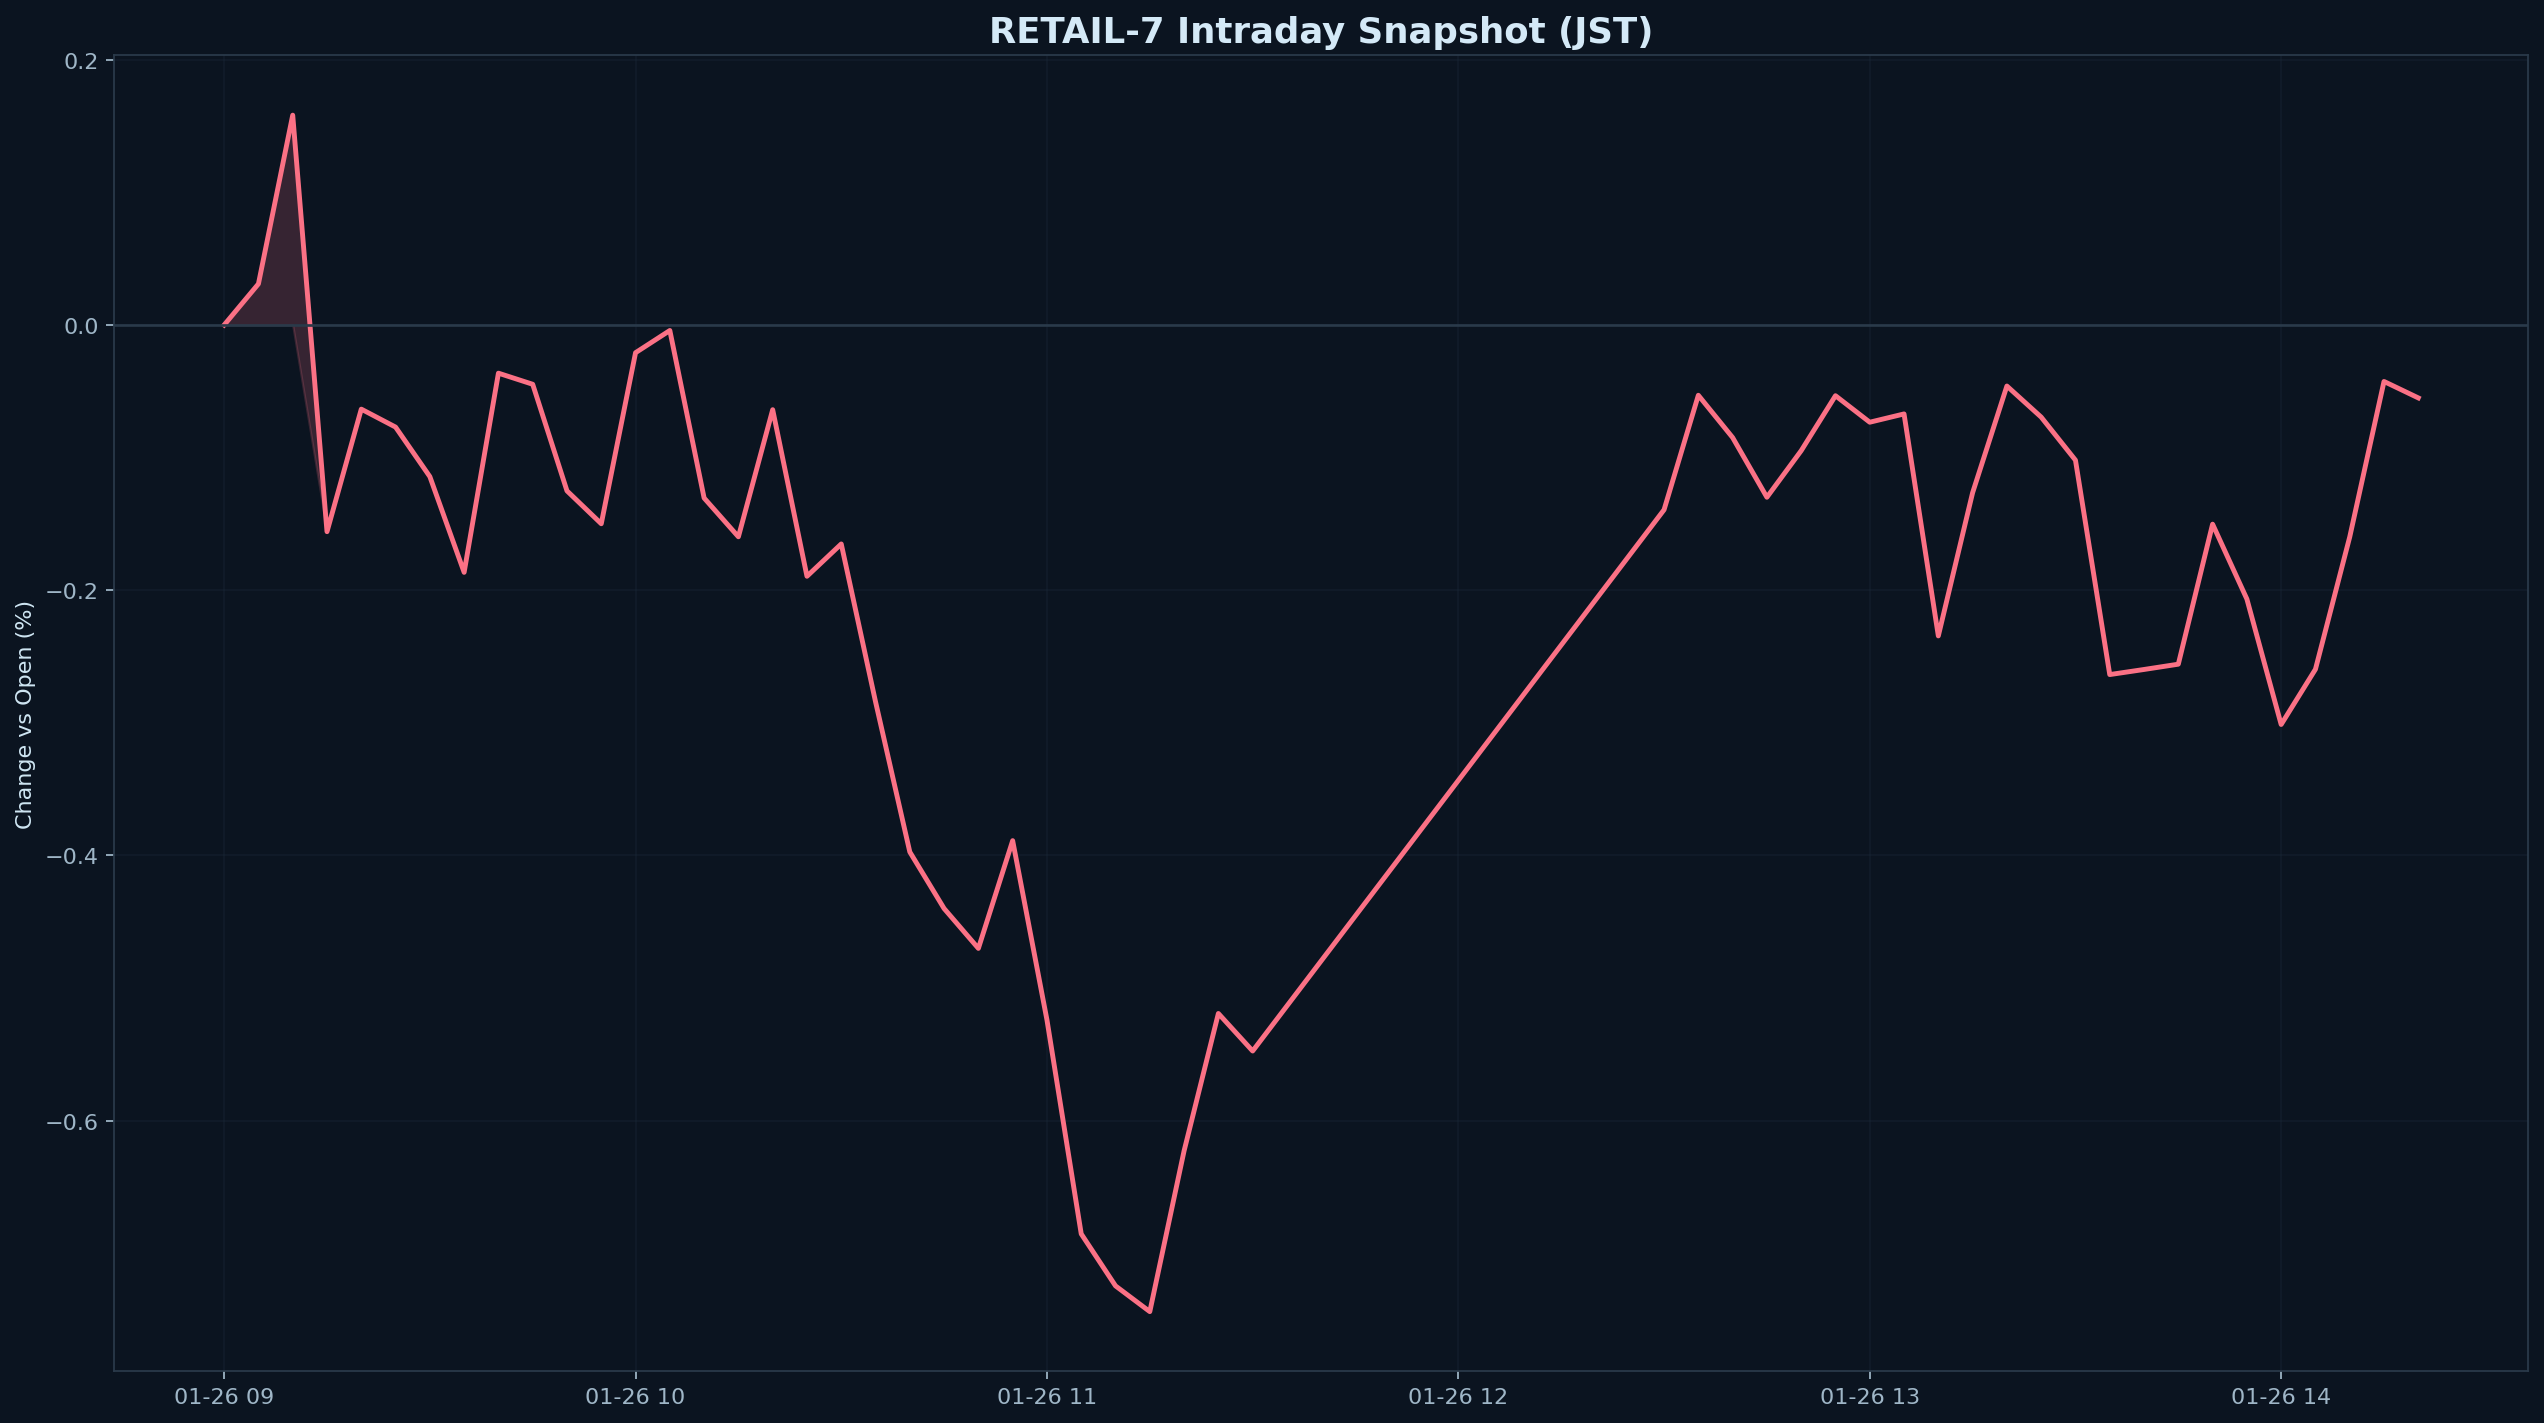

Source data for this figure (header and first rows):
datetime_jst, pct
2026-01-26 09:00:00+09:00, 0.000000
2026-01-26 09:05:00+09:00, 0.03101
2026-01-26 09:10:00+09:00, 0.1583
2026-01-26 09:15:00+09:00, -0.1559
2026-01-26 09:20:00+09:00, -0.06346
2026-01-26 09:25:00+09:00, -0.07701
2026-01-26 09:30:00+09:00, -0.1144
2026-01-26 09:35:00+09:00, -0.1866
2026-01-26 09:40:00+09:00, -0.03633
2026-01-26 09:45:00+09:00, -0.04472
2026-01-26 09:50:00+09:00, -0.1251
2026-01-26 09:55:00+09:00, -0.1499
2026-01-26 10:00:00+09:00, -0.02089
2026-01-26 10:05:00+09:00, -0.004151
2026-01-26 10:10:00+09:00, -0.1305
2026-01-26 10:15:00+09:00, -0.1597
2026-01-26 10:20:00+09:00, -0.06388
2026-01-26 10:25:00+09:00, -0.1895
2026-01-26 10:30:00+09:00, -0.1651
2026-01-26 10:35:00+09:00, -0.2842
2026-01-26 10:40:00+09:00, -0.3975
2026-01-26 10:45:00+09:00, -0.4401
2026-01-26 10:50:00+09:00, -0.4702
2026-01-26 10:55:00+09:00, -0.3889
2026-01-26 11:00:00+09:00, -0.5241
2026-01-26 11:05:00+09:00, -0.6855
2026-01-26 11:10:00+09:00, -0.7247
2026-01-26 11:15:00+09:00, -0.7441
2026-01-26 11:20:00+09:00, -0.6229
2026-01-26 11:25:00+09:00, -0.5193
2026-01-26 11:30:00+09:00, -0.5476
2026-01-26 12:30:00+09:00, -0.1394
2026-01-26 12:35:00+09:00, -0.05301
2026-01-26 12:40:00+09:00, -0.0849
2026-01-26 12:45:00+09:00, -0.1299
2026-01-26 12:50:00+09:00, -0.0948
2026-01-26 12:55:00+09:00, -0.05334
2026-01-26 13:00:00+09:00, -0.07333
2026-01-26 13:05:00+09:00, -0.06708
2026-01-26 13:10:00+09:00, -0.2345
2026-01-26 13:15:00+09:00, -0.1265
2026-01-26 13:20:00+09:00, -0.04605
2026-01-26 13:25:00+09:00, -0.06947
2026-01-26 13:30:00+09:00, -0.102
2026-01-26 13:35:00+09:00, -0.2637
2026-01-26 13:40:00+09:00, -0.2598
2026-01-26 13:45:00+09:00, -0.2558
2026-01-26 13:50:00+09:00, -0.1502
2026-01-26 13:55:00+09:00, -0.2067
2026-01-26 14:00:00+09:00, -0.3013
2026-01-26 14:05:00+09:00, -0.2597
2026-01-26 14:10:00+09:00, -0.1599
2026-01-26 14:15:00+09:00, -0.04259
2026-01-26 14:20:00+09:00, -0.05499
